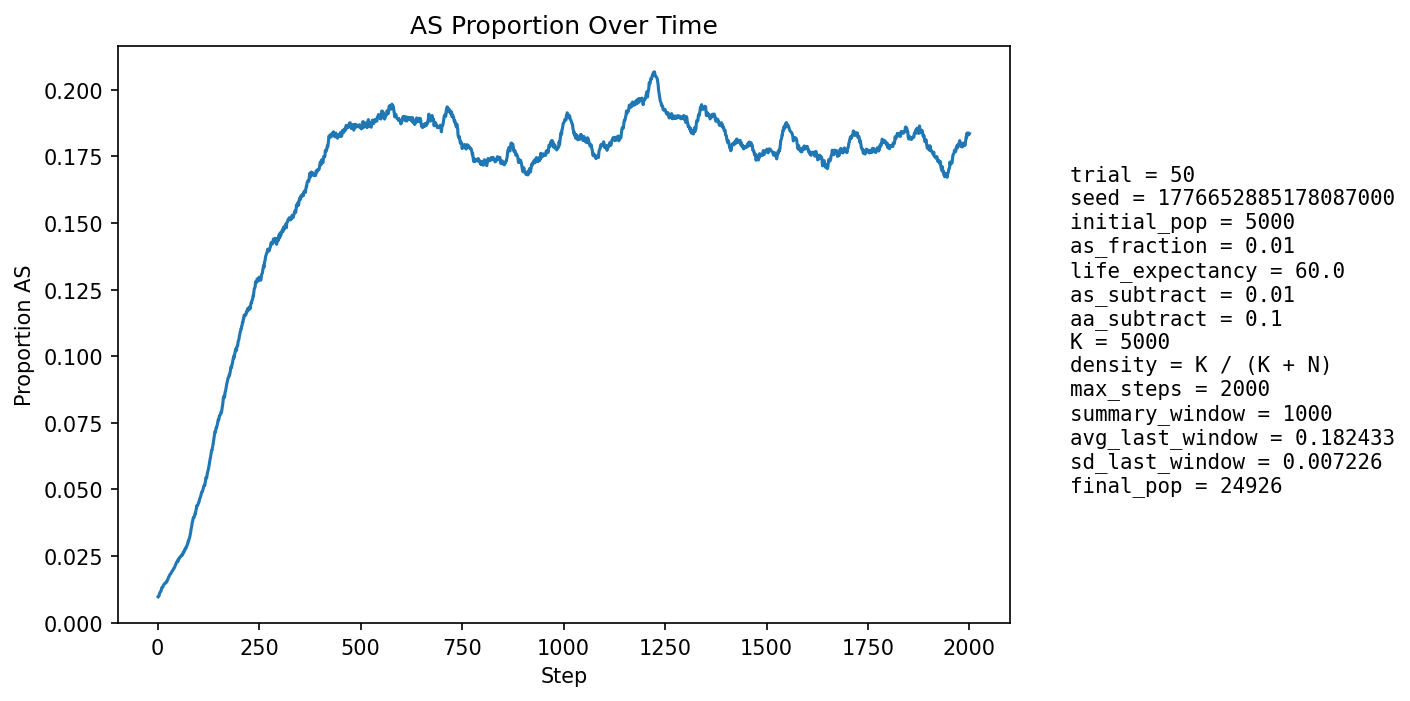

Source data for this figure (header and first rows):
step, population_size, births, newborn_AA, newborn_AS, newborn_SS, prop_newborn_AA, prop_newborn_AS, prop_newborn_SS, prop_repro_AA, prop_repro_AS, prop_AS_population
1, 5889, 1325, 1317, 8, 0, 0.994, 0.006038, 0.0, 0.9909, 0.009057, 0.009679
2, 6487, 1217, 1208, 9, 0, 0.9926, 0.007395, 0.0, 0.9909, 0.009057, 0.009866
3, 7033, 1153, 1144, 9, 0, 0.9922, 0.007806, 0.0, 0.9909, 0.009057, 0.009953
4, 7526, 1093, 1079, 14, 0, 0.9872, 0.01281, 0.0, 0.9878, 0.01217, 0.01063
5, 8260, 1326, 1309, 17, 0, 0.9872, 0.01282, 0.0, 0.9892, 0.01084, 0.01114
6, 9091, 1478, 1461, 17, 0, 0.9885, 0.0115, 0.0, 0.9895, 0.01046, 0.01144
7, 9985, 1583, 1565, 17, 1, 0.9886, 0.01074, 0.0006317, 0.9897, 0.01031, 0.01162
8, 10911, 1649, 1632, 17, 0, 0.9897, 0.01031, 0.0, 0.9889, 0.01113, 0.01173
9, 11922, 1760, 1736, 24, 0, 0.9864, 0.01364, 0.0, 0.988, 0.01196, 0.01233
10, 13010, 1880, 1851, 29, 0, 0.9846, 0.01543, 0.0, 0.9876, 0.01241, 0.01307
11, 14164, 1996, 1971, 25, 0, 0.9875, 0.01253, 0.0, 0.9873, 0.01266, 0.01327
12, 15361, 2102, 2079, 23, 0, 0.9891, 0.01094, 0.0, 0.9882, 0.01179, 0.01328
13, 16447, 2064, 2040, 24, 0, 0.9884, 0.01163, 0.0, 0.987, 0.01297, 0.01338
14, 17485, 2078, 2044, 34, 0, 0.9836, 0.01636, 0.0, 0.9858, 0.01425, 0.01395
15, 18485, 2122, 2092, 30, 0, 0.9859, 0.01414, 0.0, 0.9853, 0.01467, 0.01417
16, 19439, 2189, 2160, 29, 0, 0.9868, 0.01325, 0.0, 0.9856, 0.01439, 0.0144
17, 20300, 2214, 2184, 30, 0, 0.9864, 0.01355, 0.0, 0.9858, 0.01423, 0.01468
18, 21069, 2226, 2198, 28, 0, 0.9874, 0.01258, 0.0, 0.985, 0.01501, 0.01471
19, 21759, 2235, 2204, 30, 1, 0.9861, 0.01342, 0.0004474, 0.9846, 0.01536, 0.0148
20, 22399, 2250, 2218, 32, 0, 0.9858, 0.01422, 0.0, 0.9844, 0.01561, 0.01509
21, 22972, 2258, 2229, 29, 0, 0.9872, 0.01284, 0.0, 0.9843, 0.01568, 0.01506
22, 23462, 2255, 2215, 40, 0, 0.9823, 0.01774, 0.0, 0.9847, 0.0153, 0.01551
23, 23872, 2247, 2216, 31, 0, 0.9862, 0.0138, 0.0, 0.9846, 0.0154, 0.01554
24, 24201, 2235, 2197, 38, 0, 0.983, 0.017, 0.0, 0.9842, 0.01581, 0.01595
25, 24465, 2233, 2190, 43, 0, 0.9807, 0.01926, 0.0, 0.9841, 0.01587, 0.01643
26, 24674, 2235, 2197, 38, 0, 0.983, 0.017, 0.0, 0.9838, 0.01625, 0.0167
27, 24831, 2234, 2192, 42, 0, 0.9812, 0.0188, 0.0, 0.9838, 0.01622, 0.01712
28, 24943, 2227, 2191, 36, 0, 0.9838, 0.01617, 0.0, 0.9833, 0.01671, 0.01728
29, 25022, 2221, 2179, 42, 0, 0.9811, 0.01891, 0.0, 0.9825, 0.01752, 0.01774
30, 25071, 2216, 2175, 40, 1, 0.9815, 0.01805, 0.0004513, 0.9819, 0.01811, 0.01799
31, 25103, 2212, 2176, 36, 0, 0.9837, 0.01627, 0.0, 0.9813, 0.01872, 0.01817
32, 25111, 2207, 2171, 36, 0, 0.9837, 0.01631, 0.0, 0.981, 0.01897, 0.01828
33, 25101, 2202, 2159, 42, 1, 0.9805, 0.01907, 0.0004541, 0.9803, 0.01969, 0.01864
34, 25076, 2198, 2159, 39, 0, 0.9823, 0.01774, 0.0, 0.9803, 0.01973, 0.01886
35, 25045, 2195, 2153, 41, 1, 0.9809, 0.01868, 0.0004556, 0.98, 0.01999, 0.01921
36, 25012, 2194, 2156, 38, 0, 0.9827, 0.01732, 0.0, 0.9801, 0.01987, 0.01935
37, 24975, 2193, 2151, 42, 0, 0.9808, 0.01915, 0.0, 0.9801, 0.0199, 0.01966
38, 24938, 2191, 2150, 41, 0, 0.9813, 0.01871, 0.0, 0.98, 0.02002, 0.01985
39, 24899, 2189, 2143, 46, 0, 0.979, 0.02101, 0.0, 0.98, 0.01999, 0.02016
40, 24867, 2188, 2144, 44, 0, 0.9799, 0.02011, 0.0, 0.9798, 0.02018, 0.02043
41, 24832, 2187, 2142, 45, 0, 0.9794, 0.02058, 0.0, 0.9798, 0.02021, 0.02058
42, 24801, 2186, 2136, 49, 1, 0.9771, 0.02242, 0.0004575, 0.9798, 0.02024, 0.02097
43, 24775, 2186, 2138, 48, 0, 0.978, 0.02196, 0.0, 0.979, 0.02095, 0.02131
44, 24749, 2186, 2133, 52, 1, 0.9758, 0.02379, 0.0004575, 0.9785, 0.02151, 0.02182
45, 24727, 2186, 2138, 48, 0, 0.978, 0.02196, 0.0, 0.9783, 0.02168, 0.02208
46, 24710, 2186, 2138, 48, 0, 0.978, 0.02196, 0.0, 0.9778, 0.02224, 0.02242
47, 24694, 2186, 2137, 49, 0, 0.9776, 0.02242, 0.0, 0.9773, 0.02271, 0.0228
48, 24683, 2186, 2141, 45, 0, 0.9794, 0.02059, 0.0, 0.9764, 0.02357, 0.02297
49, 24673, 2186, 2136, 50, 0, 0.9771, 0.02287, 0.0, 0.976, 0.02396, 0.02326
50, 24666, 2186, 2151, 35, 0, 0.984, 0.01601, 0.0, 0.9756, 0.02435, 0.02299
51, 24661, 2187, 2127, 60, 0, 0.9726, 0.02743, 0.0, 0.9754, 0.02459, 0.02376
52, 24658, 2187, 2143, 44, 0, 0.9799, 0.02012, 0.0, 0.9753, 0.02466, 0.02368
53, 24651, 2187, 2125, 61, 1, 0.9717, 0.02789, 0.0004572, 0.9751, 0.0249, 0.0243
54, 24650, 2188, 2137, 51, 0, 0.9767, 0.02331, 0.0, 0.976, 0.02397, 0.02446
55, 24651, 2188, 2138, 50, 0, 0.9771, 0.02285, 0.0, 0.9753, 0.02467, 0.02462
56, 24654, 2188, 2143, 45, 0, 0.9794, 0.02057, 0.0, 0.9758, 0.0242, 0.02462
57, 24651, 2188, 2135, 53, 0, 0.9758, 0.02422, 0.0, 0.9749, 0.02505, 0.02483
58, 24652, 2188, 2134, 53, 1, 0.9753, 0.02422, 0.000457, 0.9749, 0.02513, 0.02503
59, 24651, 2188, 2128, 59, 1, 0.9726, 0.02697, 0.000457, 0.9747, 0.02528, 0.02544
60, 24656, 2189, 2142, 47, 0, 0.9785, 0.02147, 0.0, 0.9748, 0.02519, 0.02531
... 1,940 more rows
